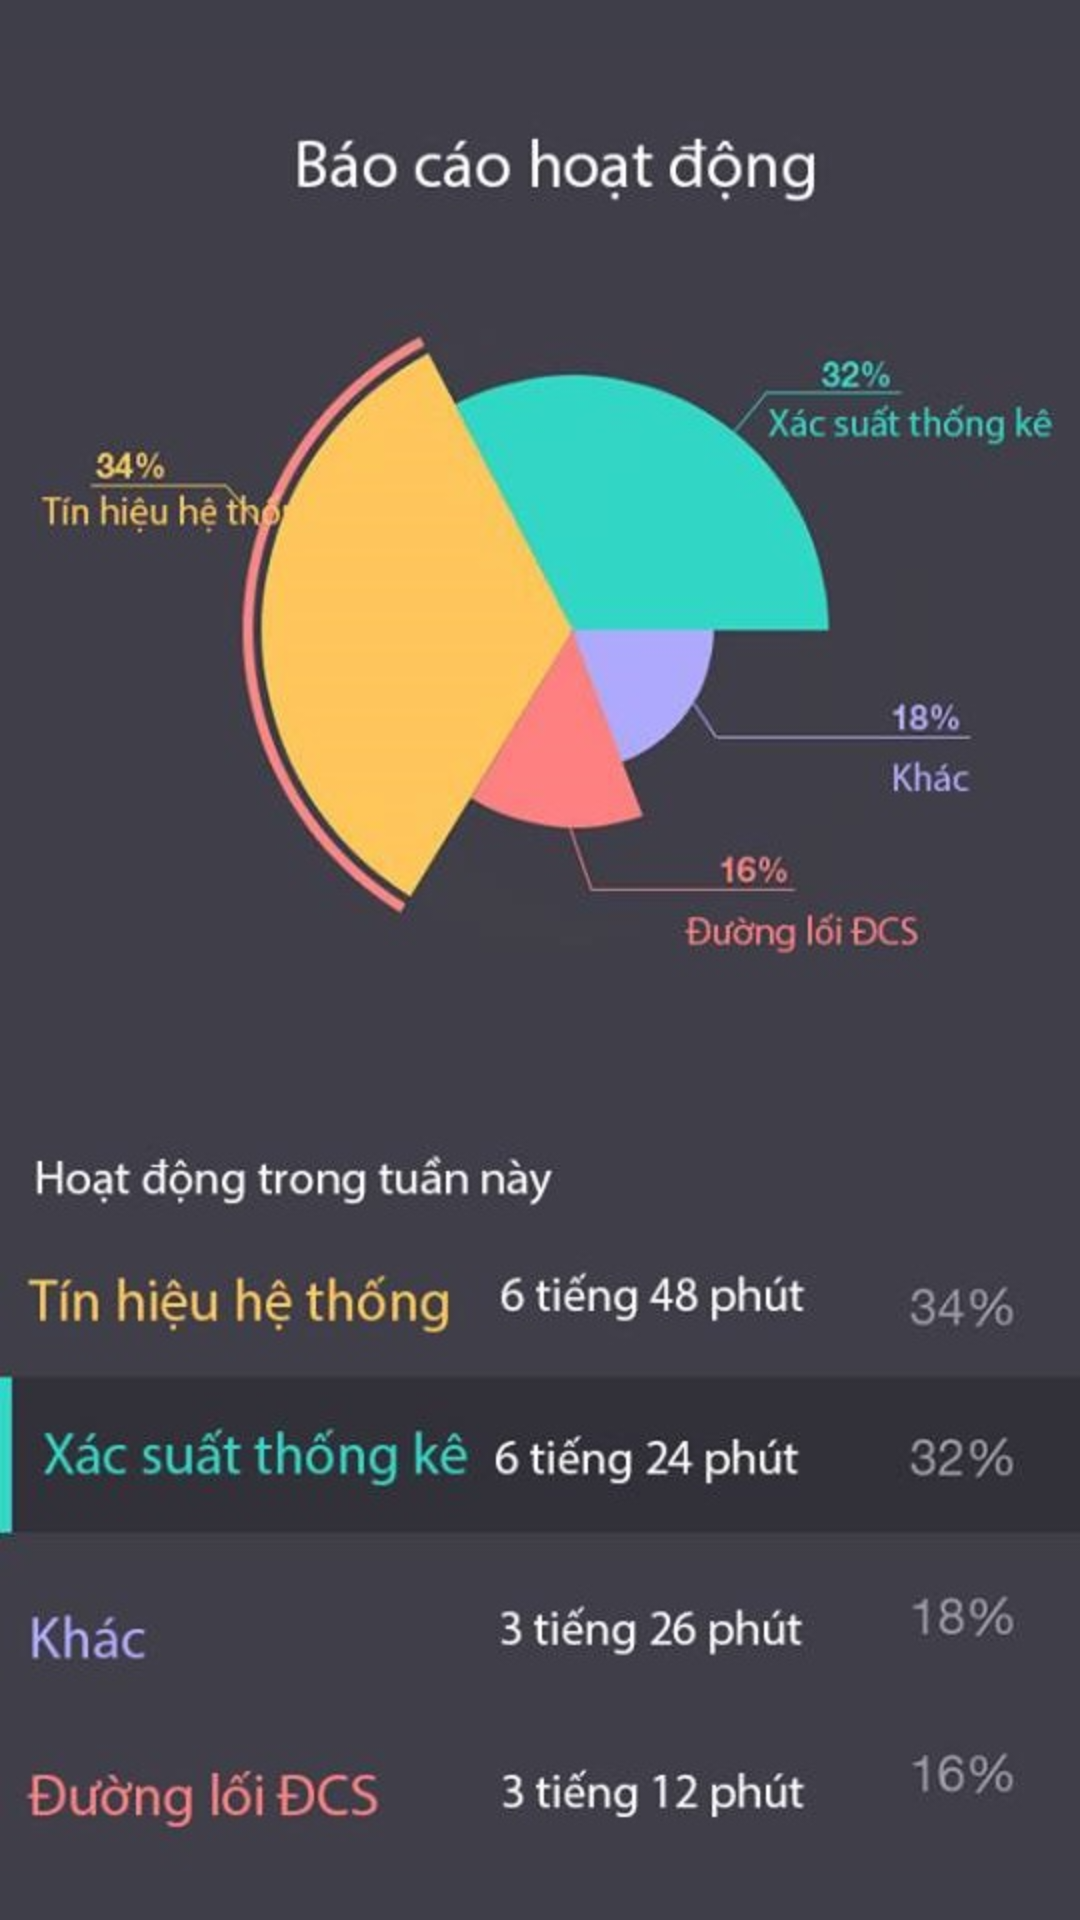

Reconstruct the res/layout file that produces this screen, plus the resources it refers to.
<!-- AndroidManifest.xml: application theme AppTheme -->
<!-- res/layout/fragment_thong_ke.xml -->
<FrameLayout xmlns:android="http://schemas.android.com/apk/res/android"
    android:layout_width="match_parent"
    android:layout_height="match_parent"
    android:background="@color/thongkedark">
    <ImageView
        android:layout_width="match_parent"
        android:layout_height="match_parent"
        android:src="@drawable/tktab"/>
</FrameLayout>
<!-- resources referenced by this layout -->
<resources>
  <color name="thongkedark">#3F3E49</color>
  <!-- drawable tktab: jpg bitmap (drawable-xxhdpi, 72153 bytes) -->
  <style name="AppTheme" parent="Theme.AppCompat.Light.NoActionBar">
          
          <item name="colorPrimary">@color/colorPrimary</item>
          <item name="colorPrimaryDark">@color/colorPrimaryDark</item>
          <item name="colorAccent">@color/colorAccent</item>
      </style>
  <color name="colorPrimary">#3F51B5</color>
  <color name="colorPrimaryDark">#009eb3</color>
  <color name="colorAccent">#FF4081</color>
</resources>
